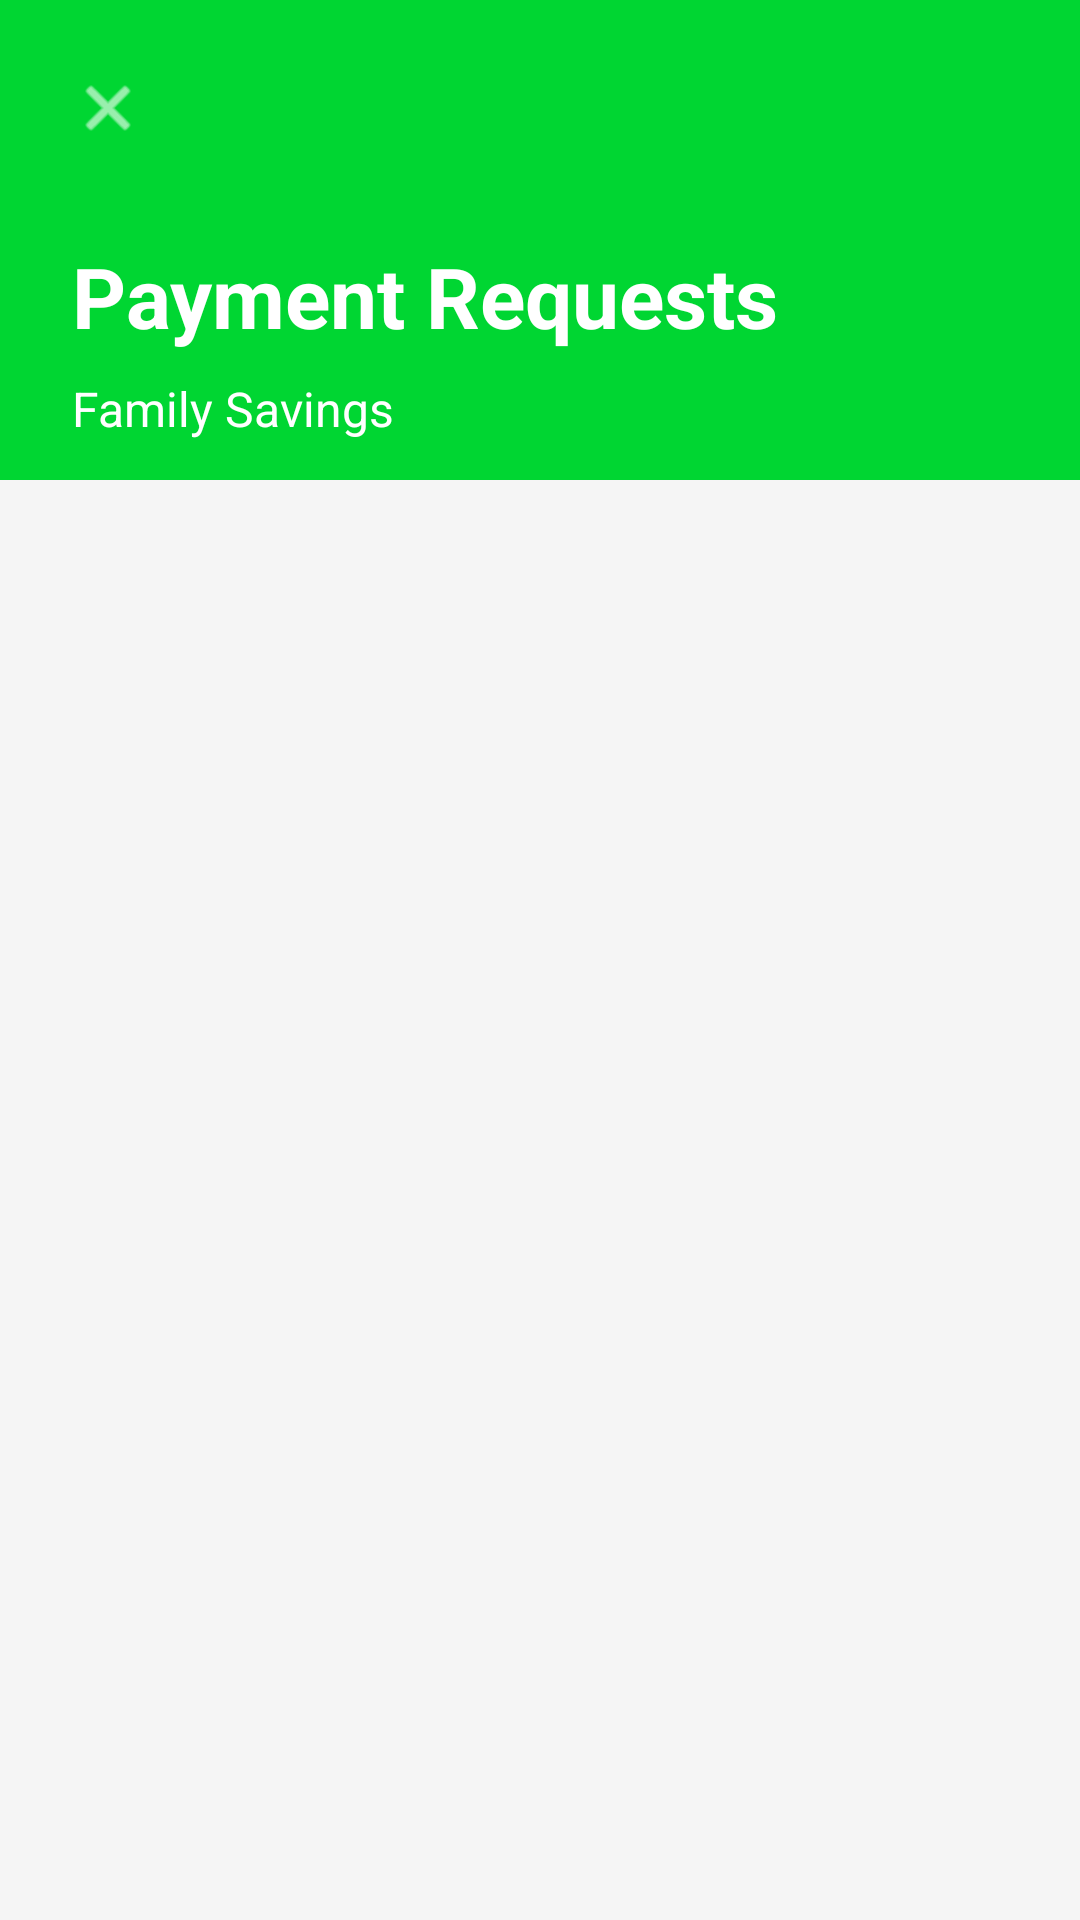

Here is an Android app screen rendered from its layout file. Give the layout XML and the strings, colors and styles it references.
<!-- AndroidManifest.xml: application theme Theme.BaliPay -->
<!-- res/layout/activity_admin_payment.xml -->
<?xml version="1.0" encoding="utf-8"?>
<androidx.constraintlayout.widget.ConstraintLayout xmlns:android="http://schemas.android.com/apk/res/android"
    xmlns:app="http://schemas.android.com/apk/res-auto"
    android:layout_width="match_parent"
    android:layout_height="match_parent"
    android:background="@color/background">

    
    <View
        android:id="@+id/topBar"
        android:layout_width="0dp"
        android:layout_height="160dp"
        android:background="@color/primary"
        app:layout_constraintTop_toTopOf="parent"
        app:layout_constraintStart_toStartOf="parent"
        app:layout_constraintEnd_toEndOf="parent" />

    
    <ImageView
        android:id="@+id/btnBack"
        android:layout_width="40dp"
        android:layout_height="40dp"
        android:src="@android:drawable/ic_menu_close_clear_cancel"
        app:tint="@color/white"
        android:padding="8dp"
        android:layout_marginStart="16dp"
        android:layout_marginTop="16dp"
        app:layout_constraintTop_toTopOf="parent"
        app:layout_constraintStart_toStartOf="parent" />

    
    <TextView
        android:id="@+id/tvTitle"
        android:layout_width="wrap_content"
        android:layout_height="wrap_content"
        android:text="Payment Requests"
        android:textSize="28sp"
        android:textColor="@color/white"
        android:textStyle="bold"
        android:layout_marginStart="24dp"
        android:layout_marginTop="24dp"
        app:layout_constraintTop_toBottomOf="@id/btnBack"
        app:layout_constraintStart_toStartOf="parent" />

    
    <TextView
        android:id="@+id/tvGroupName"
        android:layout_width="wrap_content"
        android:layout_height="wrap_content"
        android:text="Family Savings"
        android:textSize="16sp"
        android:textColor="@color/white"
        android:layout_marginTop="8dp"
        app:layout_constraintTop_toBottomOf="@id/tvTitle"
        app:layout_constraintStart_toStartOf="@id/tvTitle" />

    
    <androidx.recyclerview.widget.RecyclerView
        android:id="@+id/rvPaymentRequests"
        android:layout_width="0dp"
        android:layout_height="0dp"
        android:layout_marginTop="24dp"
        android:paddingStart="24dp"
        android:paddingEnd="24dp"
        android:paddingBottom="24dp"
        app:layout_constraintTop_toBottomOf="@id/tvGroupName"
        app:layout_constraintBottom_toBottomOf="parent"
        app:layout_constraintStart_toStartOf="parent"
        app:layout_constraintEnd_toEndOf="parent" />

</androidx.constraintlayout.widget.ConstraintLayout>
<!-- resources referenced by this layout -->
<resources>
  <color name="background">#F5F5F5</color>
  <color name="primary">#00D632</color>
  <color name="white">#FFFFFF</color>
  <style name="Theme.BaliPay" parent="Base.Theme.BaliPay" />
  <style name="Base.Theme.BaliPay" parent="Theme.Material3.DayNight.NoActionBar">
          <item name="colorPrimary">@color/primary</item>
          <item name="colorPrimaryDark">@color/primary_dark</item>
          <item name="colorAccent">@color/accent</item>
          <item name="android:statusBarColor">@color/primary</item>
          <item name="android:windowBackground">@color/background</item>
      </style>
  <color name="primary_dark">#00B828</color>
  <color name="accent">#FFC107</color>
</resources>
